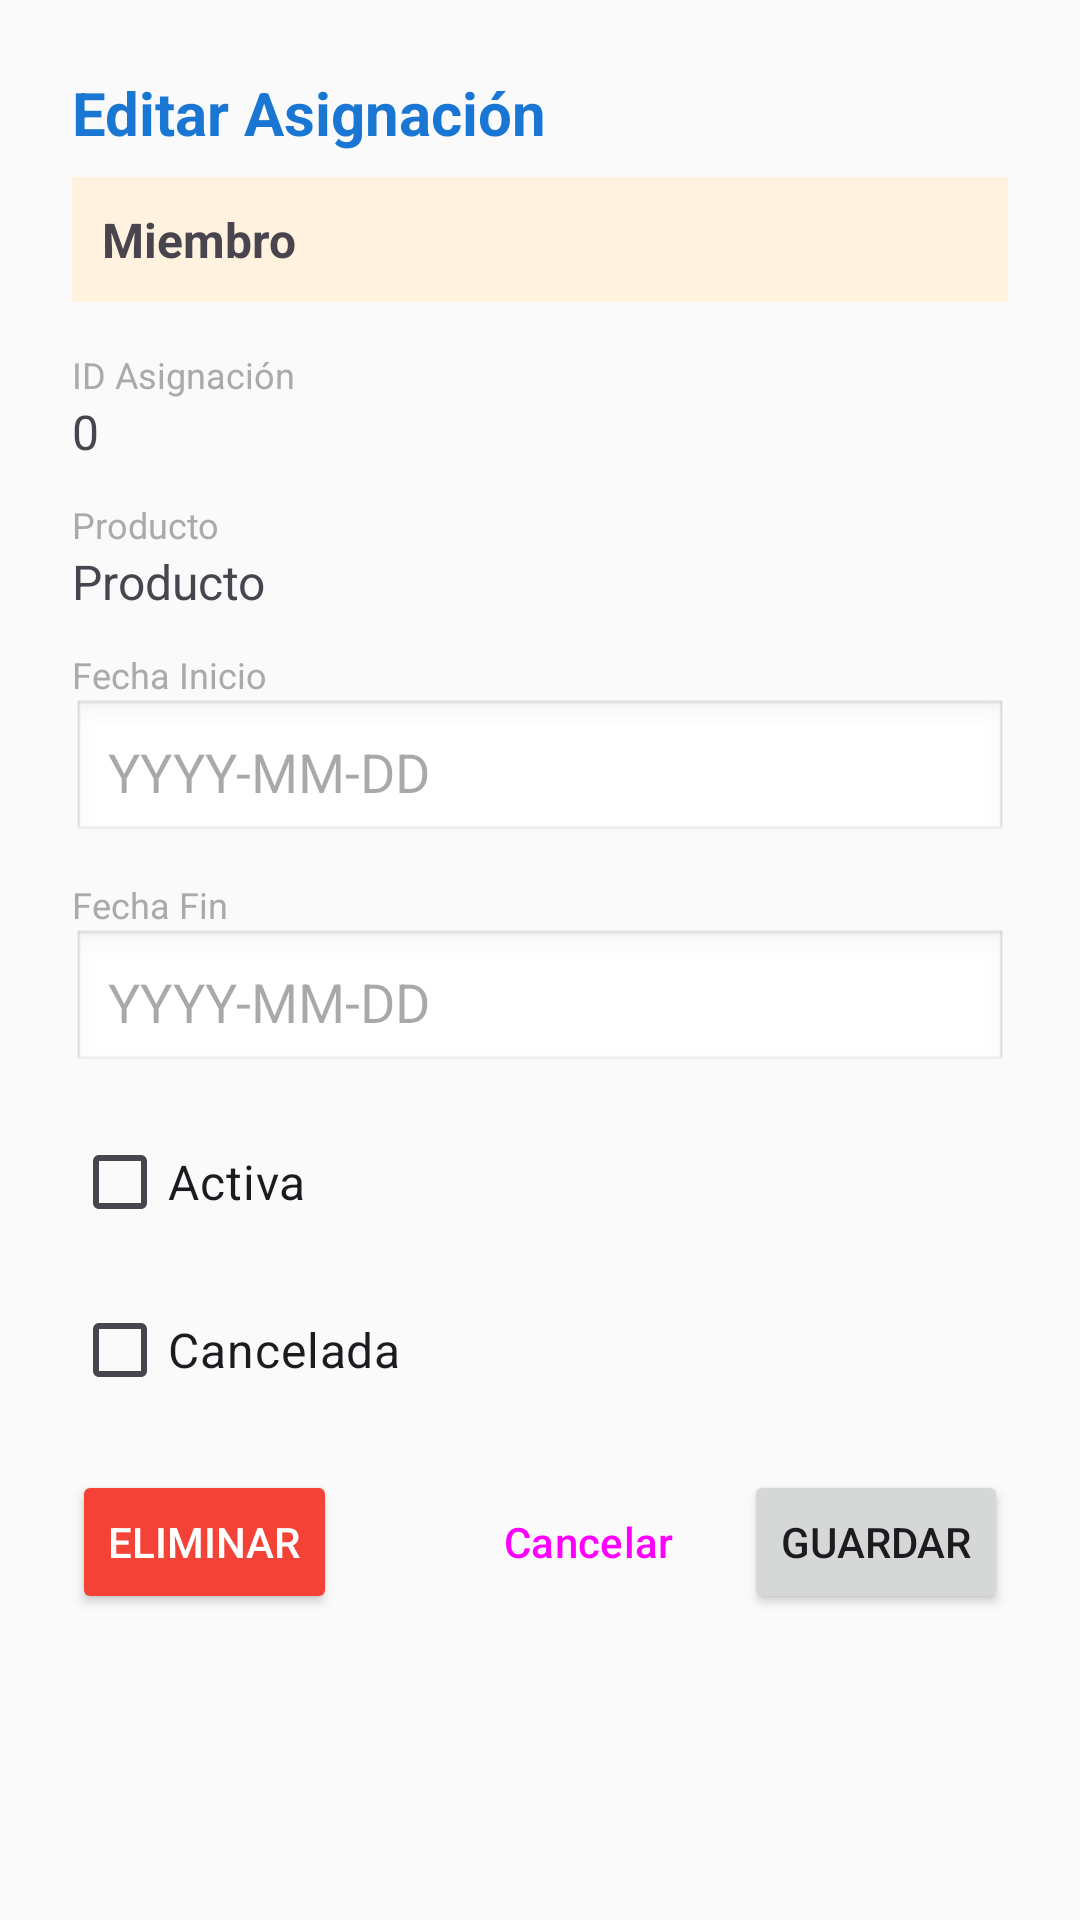

The Android layout XML behind this screen, and the referenced resources:
<!-- AndroidManifest.xml: application theme Theme.HTFsystem -->
<!-- res/layout/dialog_edit_assignment.xml -->
<?xml version="1.0" encoding="utf-8"?>
<LinearLayout xmlns:android="http://schemas.android.com/apk/res/android"
    android:layout_width="match_parent"
    android:layout_height="wrap_content"
    android:orientation="vertical"
    android:padding="24dp">

    <TextView
        android:layout_width="match_parent"
        android:layout_height="wrap_content"
        android:text="Editar Asignación"
        android:textSize="20sp"
        android:textStyle="bold"
        android:textColor="@color/primary_color"
        android:layout_marginBottom="8dp" />

    
    <TextView
        android:id="@+id/textViewMiembroDialog"
        android:layout_width="match_parent"
        android:layout_height="wrap_content"
        android:text="Miembro"
        android:textSize="16sp"
        android:textStyle="bold"
        android:padding="10dp"
        android:background="#FFF3E0"
        android:layout_marginBottom="16dp" />

    
    <TextView
        android:layout_width="wrap_content"
        android:layout_height="wrap_content"
        android:text="ID Asignación"
        android:textSize="12sp"
        android:textColor="@android:color/darker_gray" />

    <TextView
        android:id="@+id/textViewIdAsignacion"
        android:layout_width="match_parent"
        android:layout_height="wrap_content"
        android:text="0"
        android:textSize="16sp"
        android:layout_marginBottom="12dp" />

    
    <TextView
        android:layout_width="wrap_content"
        android:layout_height="wrap_content"
        android:text="Producto"
        android:textSize="12sp"
        android:textColor="@android:color/darker_gray" />

    <TextView
        android:id="@+id/textViewProducto"
        android:layout_width="match_parent"
        android:layout_height="wrap_content"
        android:text="Producto"
        android:textSize="16sp"
        android:layout_marginBottom="12dp" />

    
    <TextView
        android:layout_width="wrap_content"
        android:layout_height="wrap_content"
        android:text="Fecha Inicio"
        android:textSize="12sp"
        android:textColor="@android:color/darker_gray" />

    <EditText
        android:id="@+id/editTextFechaInicio"
        android:layout_width="match_parent"
        android:layout_height="wrap_content"
        android:hint="YYYY-MM-DD"
        android:inputType="date"
        android:padding="12dp"
        android:background="@android:drawable/edit_text"
        android:layout_marginBottom="12dp" />

    
    <TextView
        android:layout_width="wrap_content"
        android:layout_height="wrap_content"
        android:text="Fecha Fin"
        android:textSize="12sp"
        android:textColor="@android:color/darker_gray" />

    <EditText
        android:id="@+id/editTextFechaFin"
        android:layout_width="match_parent"
        android:layout_height="wrap_content"
        android:hint="YYYY-MM-DD"
        android:inputType="date"
        android:padding="12dp"
        android:background="@android:drawable/edit_text"
        android:layout_marginBottom="12dp" />

    
    <CheckBox
        android:id="@+id/checkBoxActiva"
        android:layout_width="match_parent"
        android:layout_height="wrap_content"
        android:text="Activa"
        android:textSize="16sp"
        android:layout_marginBottom="8dp" />

    
    <CheckBox
        android:id="@+id/checkBoxCancelada"
        android:layout_width="match_parent"
        android:layout_height="wrap_content"
        android:text="Cancelada"
        android:textSize="16sp"
        android:layout_marginBottom="16dp" />

    
    <LinearLayout
        android:layout_width="match_parent"
        android:layout_height="wrap_content"
        android:orientation="horizontal"
        android:gravity="start">

        <Button
            android:id="@+id/buttonDelete"
            android:layout_width="wrap_content"
            android:layout_height="wrap_content"
            android:text="Eliminar"
            android:textColor="#FFFFFF"
            android:backgroundTint="#F44336"
            android:layout_marginEnd="8dp" />

        <View
            android:layout_width="0dp"
            android:layout_height="0dp"
            android:layout_weight="1" />

        <Button
            android:id="@+id/buttonCancel"
            android:layout_width="wrap_content"
            android:layout_height="wrap_content"
            android:text="Cancelar"
            style="@style/Widget.Material3.Button.TextButton"
            android:layout_marginEnd="8dp" />

        <Button
            android:id="@+id/buttonSave"
            android:layout_width="wrap_content"
            android:layout_height="wrap_content"
            android:text="Guardar" />

    </LinearLayout>

</LinearLayout>
<!-- resources referenced by this layout -->
<resources>
  <color name="primary_color">#1976D2</color>
  <style name="Theme.HTFsystem" parent="Theme.Material3.DayNight">
          <item name="colorPrimary">@color/primary_color</item>
          <item name="colorOnPrimary">@color/surface_color</item>
          <item name="colorPrimaryContainer">@color/primary_light_color</item>
          <item name="colorOnPrimaryContainer">@color/primary_dark_color</item>
          <item name="colorSecondary">@color/accent_color</item>
          <item name="colorOnSecondary">@color/surface_color</item>
          <item name="android:colorBackground">@color/background_color</item>
          <item name="colorOnBackground">@color/primary_text_color</item>
          <item name="colorSurface">@color/surface_color</item>
          <item name="colorOnSurface">@color/primary_text_color</item>
          <item name="android:statusBarColor">@color/primary_dark_color</item>
      </style>
  <color name="surface_color">#FFFFFF</color>
  <color name="primary_light_color">#BBDEFB</color>
  <color name="primary_dark_color">#0D47A1</color>
  <color name="accent_color">#FF5722</color>
  <color name="background_color">#FAFAFA</color>
  <color name="primary_text_color">#212121</color>
</resources>
